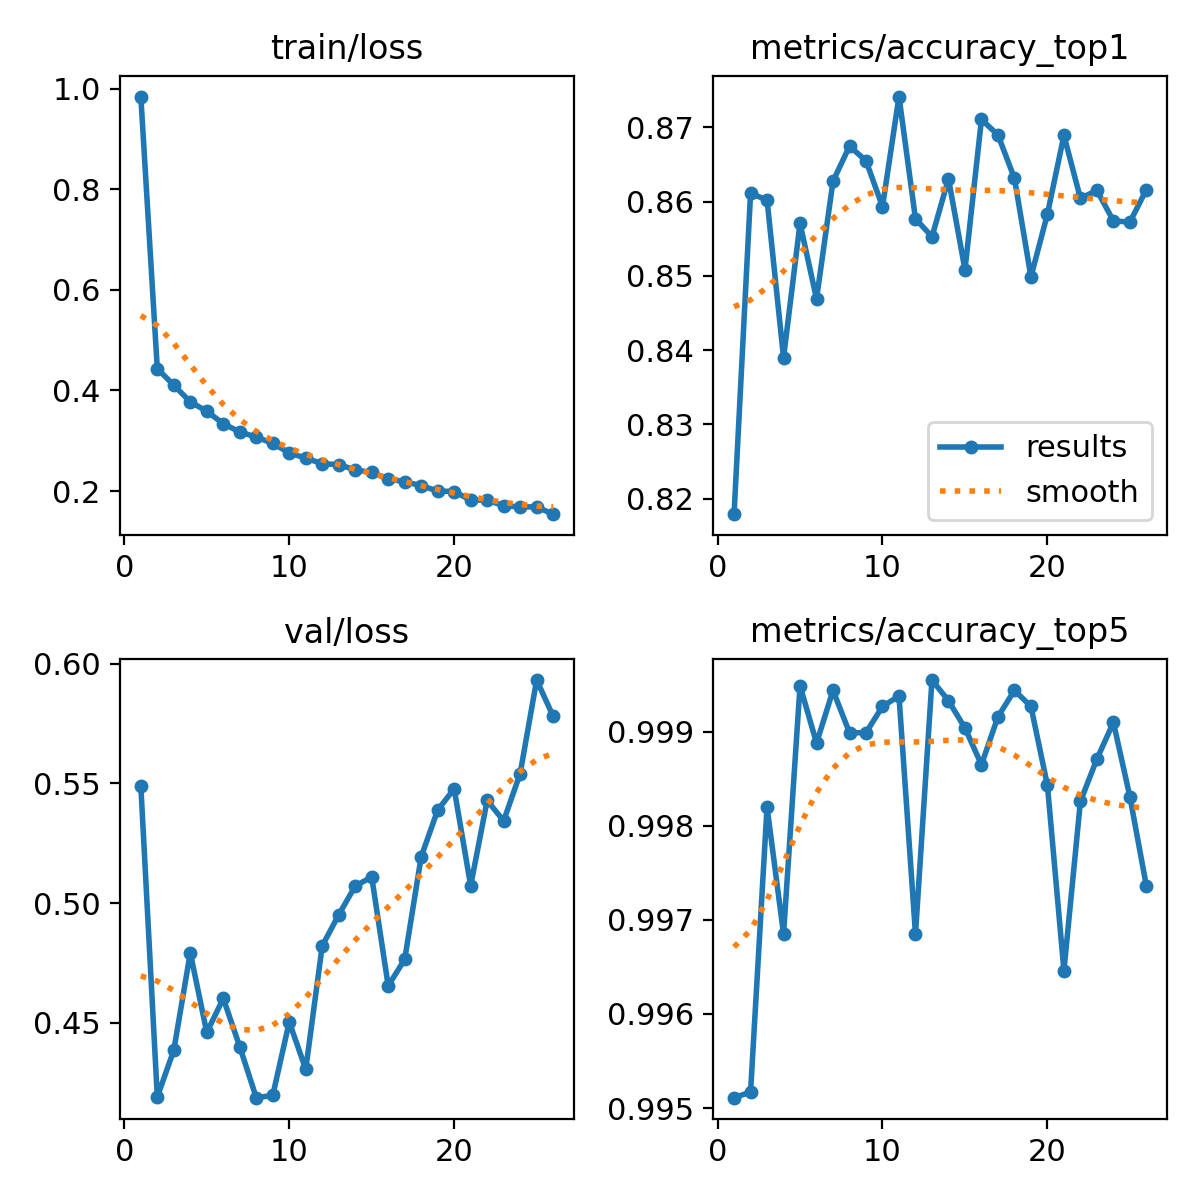

The data file committed next to this chart (first rows):
epoch, time, train/loss, metrics/accuracy_top1, metrics/accuracy_top5, val/loss, lr/pg0, lr/pg1, lr/pg2
1, 18.63, 0.9845, 0.8179, 0.9951, 0.5491, 0.0003002, 0.0003002, 0.0003002
2, 27.09, 0.4434, 0.8611, 0.9952, 0.419, 0.0005913, 0.0005913, 0.0005913
3, 36.89, 0.4106, 0.8602, 0.9982, 0.4385, 0.0008703, 0.0008703, 0.0008703
4, 46.55, 0.3774, 0.839, 0.9969, 0.4792, 0.000855, 0.000855, 0.000855
5, 56.38, 0.3588, 0.8571, 0.9995, 0.4459, 0.000837, 0.000837, 0.000837
6, 66.1, 0.3339, 0.8469, 0.9989, 0.4602, 0.000819, 0.000819, 0.000819
7, 75.7, 0.3176, 0.8627, 0.9994, 0.44, 0.000801, 0.000801, 0.000801
8, 85.59, 0.3074, 0.8675, 0.999, 0.4187, 0.000783, 0.000783, 0.000783
9, 95.33, 0.2948, 0.8655, 0.999, 0.4196, 0.000765, 0.000765, 0.000765
10, 105.2, 0.2758, 0.8593, 0.9993, 0.4503, 0.000747, 0.000747, 0.000747
11, 114.9, 0.2655, 0.8741, 0.9994, 0.4306, 0.000729, 0.000729, 0.000729
12, 124.6, 0.2544, 0.8577, 0.9969, 0.4822, 0.000711, 0.000711, 0.000711
13, 134.4, 0.2526, 0.8553, 0.9996, 0.4951, 0.000693, 0.000693, 0.000693
14, 143.7, 0.2422, 0.8631, 0.9993, 0.5071, 0.000675, 0.000675, 0.000675
15, 153.3, 0.2369, 0.8508, 0.999, 0.5109, 0.000657, 0.000657, 0.000657
16, 163.3, 0.224, 0.871, 0.9987, 0.4654, 0.000639, 0.000639, 0.000639
17, 172.6, 0.2185, 0.869, 0.9992, 0.4765, 0.000621, 0.000621, 0.000621
18, 182.5, 0.2109, 0.8631, 0.9994, 0.5194, 0.000603, 0.000603, 0.000603
19, 192.3, 0.2, 0.8499, 0.9993, 0.5389, 0.000585, 0.000585, 0.000585
20, 201.7, 0.1991, 0.8583, 0.9984, 0.5478, 0.000567, 0.000567, 0.000567
21, 211.6, 0.182, 0.8689, 0.9965, 0.5073, 0.000549, 0.000549, 0.000549
22, 221, 0.1824, 0.8604, 0.9983, 0.5429, 0.000531, 0.000531, 0.000531
23, 230.5, 0.1706, 0.8615, 0.9987, 0.5344, 0.000513, 0.000513, 0.000513
24, 240.1, 0.1686, 0.8574, 0.9991, 0.5542, 0.000495, 0.000495, 0.000495
25, 249.8, 0.1685, 0.8572, 0.9983, 0.5932, 0.000477, 0.000477, 0.000477
26, 259.6, 0.1541, 0.8616, 0.9974, 0.5781, 0.000459, 0.000459, 0.000459
